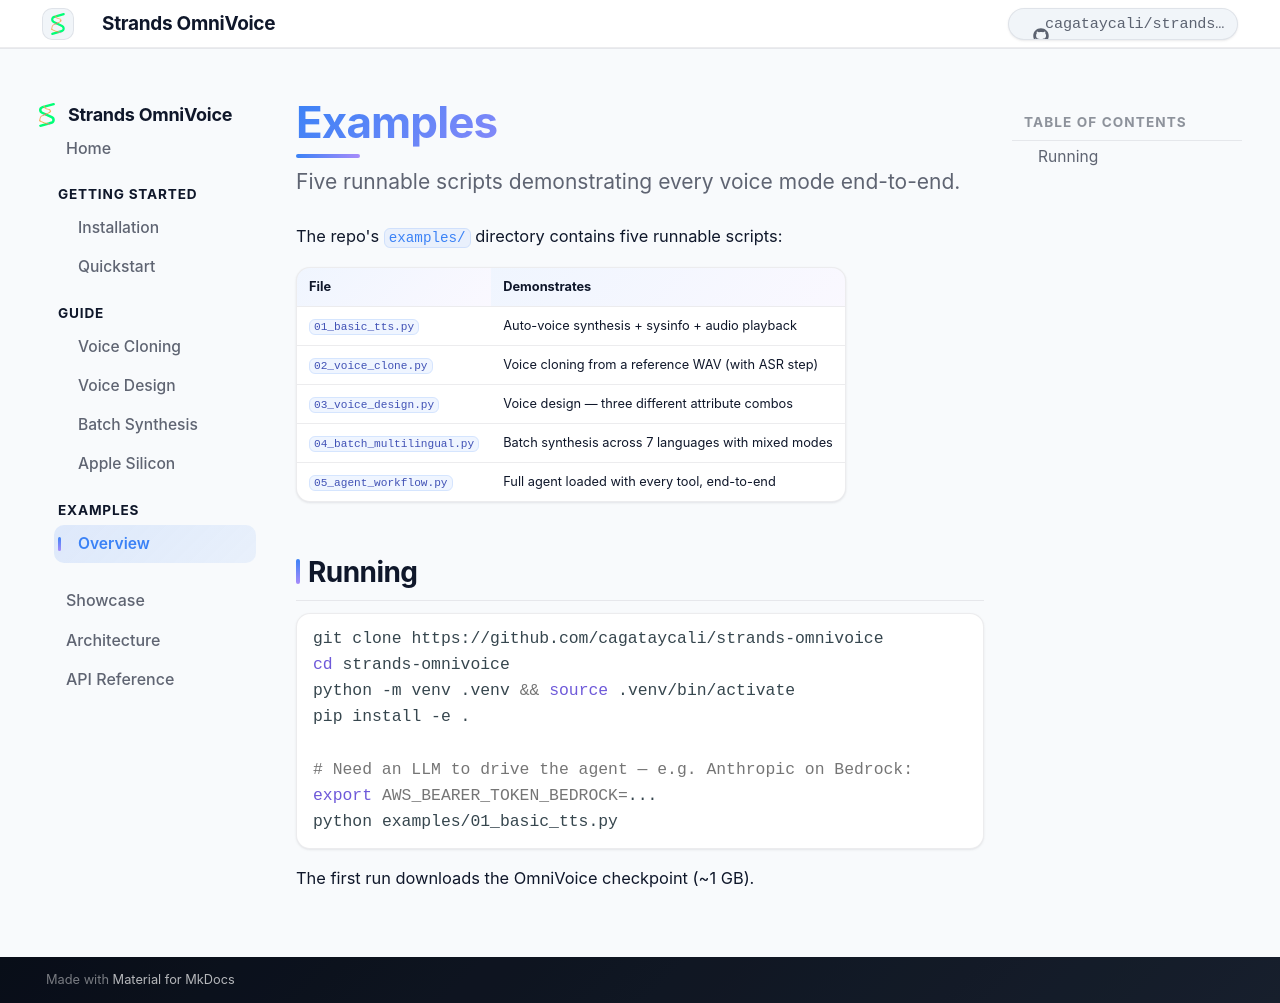

repository: cagataycali/strands-omnivoice · page: examples/overview/index.html · generator: mkdocs

# Examples

<p class="so-intro">Five runnable scripts demonstrating every voice mode end-to-end.</p>

The repo's `examples/` directory contains five runnable scripts:

| File | Demonstrates |
|---|---|
| [`01_basic_tts.py`](https://github.com/cagataycali/strands-omnivoice/blob/main/examples/01_basic_tts.py) | Auto-voice synthesis + sysinfo + audio playback |
| [`02_voice_clone.py`](https://github.com/cagataycali/strands-omnivoice/blob/main/examples/02_voice_clone.py) | Voice cloning from a reference WAV (with ASR step) |
| [`03_voice_design.py`](https://github.com/cagataycali/strands-omnivoice/blob/main/examples/03_voice_design.py) | Voice design — three different attribute combos |
| [`04_batch_multilingual.py`](https://github.com/cagataycali/strands-omnivoice/blob/main/examples/04_batch_multilingual.py) | Batch synthesis across 7 languages with mixed modes |
| [`05_agent_workflow.py`](https://github.com/cagataycali/strands-omnivoice/blob/main/examples/05_agent_workflow.py) | Full agent loaded with every tool, end-to-end |

## Running

```bash
git clone https://github.com/cagataycali/strands-omnivoice
cd strands-omnivoice
python -m venv .venv && source .venv/bin/activate
pip install -e .

# Need an LLM to drive the agent — e.g. Anthropic on Bedrock:
export AWS_BEARER_TOKEN_BEDROCK=...
python examples/01_basic_tts.py
```

The first run downloads the OmniVoice checkpoint (~1 GB).
